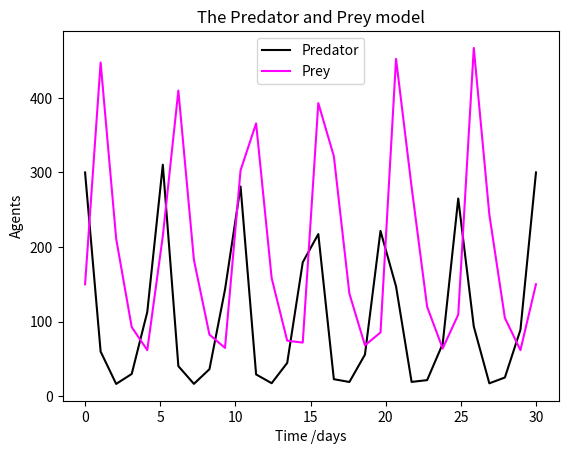

Generate this figure with matplotlib:
# Based on:
# https://en.wikipedia.org/wiki/Lotka%E2%80%93Volterra_equations
# https://scipy-cookbook.readthedocs.io/items/LoktaVolterraTutorial.html
import numpy as np
from scipy.integrate import odeint
import matplotlib.pyplot as plt

R0 = 300
F0 = 150
a = 0.01
t = np.linspace(0, 30, 30)

# The SIR model differential equations.
def deriv(y, t, a):
    R, F = y
    dRdt = 2*R - a*R*F
    dFdt = -F + a*R*F

    return dRdt, dFdt

# Initial conditions vector
y0 = R0, F0
# Integrate the SIR equations over the time grid, t.
ret = odeint(deriv, y0, t, args=(a,))
R, F = ret.T

plt.plot(t, R, color="black", label="Predator")
plt.plot(t, F, color="magenta", label="Prey")

plt.xlabel('Time /days')
plt.ylabel('Agents')
plt.title('The Predator and Prey model')
plt.legend()
plt.savefig("The_Predator_and_Prey.jpg")